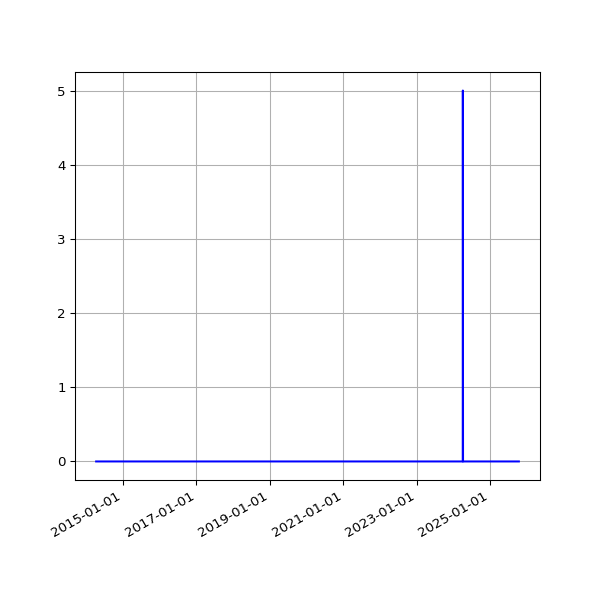

The table this chart was drawn from, first rows:
date, fail
2014-04-10 02:32:11 +0100, 
2014-04-11 03:57:01 +0100, 
2014-04-12 02:28:21 +0100, 
2014-04-13 02:33:56 +0100, 
2014-04-14 02:33:30 +0100, 
2014-04-15 02:31:44 +0100, 
2014-04-16 02:40:52 +0100, 
2014-04-17 02:32:11 +0100, 
2014-04-18 02:34:14 +0100, 
2014-04-19 02:36:10 +0100, 
2014-04-20 02:32:54 +0100, 
2014-04-21 02:37:03 +0100, 
2014-04-22 02:37:55 +0100, 
2014-04-23 04:02:54 +0100, 
2014-04-24 02:39:03 +0100, 
2014-04-25 02:39:31 +0100, 
2014-04-26 02:42:56 +0100, 
2014-04-27 02:29:16 +0100, 
2014-04-28 02:30:50 +0100, 
2014-04-29 02:45:35 +0100, 
2014-04-30 02:37:46 +0100, 
2014-05-01 02:34:44 +0100, 
2014-05-02 02:40:09 +0100, 
2014-05-03 02:28:30 +0100, 
2014-05-04 02:32:23 +0100, 
2014-05-05 02:40:28 +0100, 
2014-05-06 02:43:49 +0100, 
2014-05-07 02:41:17 +0100, 
2014-05-08 02:37:50 +0100, 
2014-05-09 02:47:07 +0100, 
2014-05-10 02:37:52 +0100, 
2014-05-11 02:37:42 +0100, 
2014-05-12 02:38:38 +0100, 
2014-05-13 02:36:47 +0100, 
2014-05-14 02:39:16 +0100, 
2014-05-15 02:36:06 +0100, 
2014-05-16 02:47:36 +0100, 
2014-05-17 03:04:38 +0100, 
2014-05-18 02:33:13 +0100, 
2014-05-19 02:40:32 +0100, 
2014-05-20 03:03:44 +0100, 
2014-05-21 02:38:40 +0100, 
2014-05-22 02:41:01 +0100, 
2014-05-23 02:36:18 +0100, 
2014-05-24 02:41:54 +0100, 
2014-05-25 02:39:44 +0100, 
2014-05-26 02:40:23 +0100, 
2014-05-27 02:51:58 +0100, 
2014-05-28 02:41:32 +0100, 
2014-05-29 02:41:37 +0100, 
2014-05-30 02:40:04 +0100, 
2014-05-31 02:44:16 +0100, 
2014-06-01 02:38:21 +0100, 
2014-06-02 02:37:23 +0100, 
2014-06-03 02:37:31 +0100, 
2014-06-04 02:38:24 +0100, 
2014-06-05 02:35:42 +0100, 
2014-06-06 02:38:04 +0100, 
2014-06-07 02:37:35 +0100, 
2014-06-08 02:41:40 +0100, 
... 3,103 more rows
